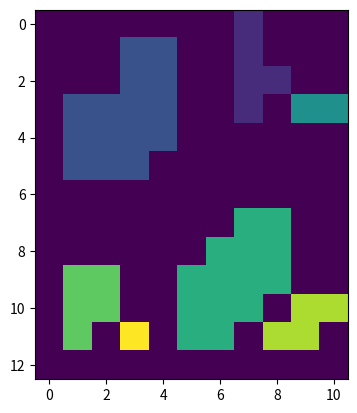

Write Python code to recreate this figure.
import matplotlib.pyplot as plt
import numpy as np

im =[[0, 0, 0, 0, 0, 0, 0, 1, 0, 0, 0],
     [0, 0, 0, 1, 1, 0, 0, 1, 0, 0, 0],
     [0, 0, 0, 1, 1, 0, 0, 1, 1, 0, 0],
     [0, 1, 1, 1, 1, 0, 0, 1, 1, 1, 1],
     [0, 1, 1, 1, 1, 0, 0, 0, 0, 0, 0],
     [0, 1, 1, 1, 0, 0, 0, 0, 0, 0, 0],
     [0, 0, 0, 0, 0, 0, 0, 0, 0, 0, 0],
     [0, 0, 0, 0, 0, 0, 0, 1, 1, 0, 0],
     [0, 0, 0, 0, 0, 0, 1, 1, 1, 0, 0],
     [0, 1, 1, 0, 0, 1, 1, 1, 1, 0, 0],
     [0, 1, 1, 0, 0, 1, 1, 1, 1, 1, 1],
     [0, 1, 1, 1, 0, 1, 1, 0, 1, 1, 0],
     [0, 0, 0, 0, 0, 0, 0,0, 0, 0,  0]]

im1 =[[0, 0, 1, 1, 0, 0, 0, 1, 0, 0, 0],
     [0, 0, 1, 1, 0, 0, 0, 0, 0, 0, 0],
     [0, 0, 0, 0, 0, 0, 0, 0, 0, 0, 0],
     [0, 0, 0, 0, 0, 0, 0, 0, 0, 0, 1],
     [0, 0, 0, 1, 1, 0, 0, 0, 0, 1, 1],
     [0, 0, 1, 1, 1, 0, 0, 0, 0, 0, 1],
     [0, 0, 1, 1, 0, 0, 0, 0, 0, 0, 0],
     [0, 0, 0, 0, 0, 0, 0, 1, 0, 0, 0],
     [0, 0, 0, 0, 0, 0, 1, 1, 0, 0, 0],
     [0, 0, 1, 1, 0, 0, 1, 1, 0, 0, 0],
     [0, 0, 1, 1, 0, 1, 1, 0, 0, 0, 0],
     [1, 1, 0, 0, 0, 0, 0, 0, 0, 1, 1],
     [1, 1, 0, 0, 0, 0, 0, 0, 0, 1, 1]]



for i in range(len(im)):
    print(im[i])
print('\n')

count = 1

#print(len(im), len(im[i]))

for i in range(len(im)):
       for j in range(len(im[i])):
            print(i, j)
            if (i - 1 >= 0) and (j - 1 >= 0) and (i + 1 < len(im)) and (j + 1 < len(im[i])):
                A0 = im[i][j]
                A1 = im[i][j+1]
                A2 = im[i+1][j+1]
                A3 = im[i+1][j]
                A4 = im[i+1][j-1]
                A5 = im[i][j-1]
                A6 = im[i-1][j-1]
                A7 = im[i-1][j]
                A8 = im[i-1][j+1]
                if (A0 != 0):
                    if (A5 != 0) or (A7 != 0):
                        if (A7 != 0):
                            im[i][j] = A7
                        if (A5 != 0):
                            im[i][j] = A5
                    if((A8 != 0) and (A1 != 0)) or ((A6 != 0) and (A5 != 0)):
                        print("-")
                        if (A1 != 0):
                            im[i][j] = A8
                        else:
                            im[i][j] = A6
                    elif ((A5 == 0) and (A7 == 0) and (A6 != 0) and (A8 == 0) and (A1 == 0)) or ((A5 == 0) and (A7 == 0) and (A6 == 0) and (A8 != 0) and (A1 == 0)):
                        im[i][j] = count
                        count += 1 
                    elif ((A5 == 0) and (A6 == 0) and (A7 == 0) and (A8 == 0)):
                        im[i][j] = count
                        count += 1
                    elif ((A5 == 0) and (A7 == 0) and (A6 != 0)):
                        im[i][j] = count
                        count += 1
                    elif ((A5 == 0) and (A7 == 0) and (A6 == 0) and (A8 == 0)) and (A1 !=0):
                         im[i][j] = count-1
                        
                        
            else:     
                if ((i - 1 < 0) or (i + 1 == len(im))) and (not(j - 1 < 0) and (not(j + 1 == len(im[i])))):
                    if (i - 1 < 0):
                        A0 = im[i][j]
                        A1 = im[i][j-1]
                        if(A0 != 0) and (i == 0) and (j == 0):
                            im[i][j] = count
                            count += 1
                        elif (A0 != 0) and (A1 == 0):
                            im[i][j] = count
                            count += 1
                        elif(A0 != 0) and (A1 != 0):
                            im[i][j] = A1
                    else:
                        A0 = im[i][j]
                        A1 = im[i][j-1]
                        A2 = im[i-1][j-1]
                        A3 = im[i-1][j]
                        A4 = im[i-1][j+1]
                        A5 = im[i][j+1]
                        if (A0 != 0):
                            if(A1 != 0):
                                im[i][j] = im[i][j-1]
                            elif(A3 != 0):
                                im[i][j] = im[i-1][j]
                            elif(A3 == 0) and (A1 == 0) and (A2 != 0):
                                im[i][j] = count
                                count += 1
                        
                        
                        
                elif((j - 1 < 0) or (j + 1 == len(im[i]))) and (not(i - 1 < 0) or (not(i + 1 == len(im)))):
                    if (j - 1 < 0):
                        A0 = im[i][j]
                        A1 = im[i-1][j]
                        A2 = im[i-1][j+1]
                        A3 = im[i][j+1]
                        if(A0 != 0):
                            if(A1 != 0):
                                im[i][j] = im[i-1][j]
                            elif((A1 == 0) and (A2 != 0) and (A3 == 0)) or ((A1 == 0) and (A2 == 0)):
                                im[i][j] = count
                                count += 1
                            elif(A1 == 0) and (A2 != 0) and (A3 != 0):
                                im[i][j] = im[i-1][j+1]
                    else:
                        A0 = im[i][j]
                        A1 = im[i-1][j]
                        A2 = im[i-1][j-1]
                        A3 = im[i][j-1]
                        if(A0 != 0):
                            if(A1 != 0) or (A3 != 0):
                                if(A1 != 0):
                                    im[i][j] = im[i-1][j]
                                else:
                                    im[i][j] = im[i][j-1]
                            elif(A1 == 0) and (A2 != 0) and (A3 == 0):
                                im[i][j] = count
                                count += 1
                            elif(A1 == 0) and (A2 == 0) and (A3 == 0):
                                im[i][j] = count
                                count += 1
                            elif(A1 == 0) and (A2 != 0) and (A3 != 0):
                                im[i][j] = im[i-1][j-1]
                            
                            
                elif((i == 0) and (j == 0)) or ((i == 0) and (j == len(im[i]) - 1)) or ((i == len(im) - 1) and (j == 0)) or ((i == len(im) - 1) and (j == len(im[i]) - 1)):
                    A0 = im[i][j]
                    if (A0 != 0):
                        if(i == 0) and (j == 0):
                            im[i][j] = count
                            count += 1
                        elif(i == 0) and (j == len(im[i])):
                            if(im[i][j-1] == 0):
                                im[i][j] = count
                                count += 1
                            else:
                                im[i][j] = im[i][j-1]
                        elif(i == len(im)) and (j == 0):
                            if((im[i][j+1] != 0) and (im[i-1][j+1] != 0)):
                                im[i][j] == im[i-1][j+1]
                            elif(im[i-1][j] != 0):
                                im[i][j] = im[i-1][j]
                            else:
                                im[i][j] = count
                                count += 1
                        elif(i == len(im) and (j == len(im[i]))):
                            if(im[i][j-1] != 0):
                                im[i][j] = im[i][j-1]
                            elif(im[i-1][j] != 0):
                                im[i][j] = im[i-1][j]
                            else:
                                im[i][j] = count
                                count += 1
            print(count)
                            
for i in range(len(im)):
       for j in range(len(im[i])):
            print(i, j)
            if (i - 1 >= 0) and (j - 1 >= 0) and (i + 1 < len(im)) and (j + 1 < len(im[i])):
                A1 = im[i][j]
                A2 = im[i][j+1]
                if A2 != 0 and A1 > 0:
                    if A2 != A1:
                        im[i][j] = im[i][j+1]
               
data = np.array(im)

for i in range(len(im)):
    print(im[i])

plt.imshow(data)
plt.show()